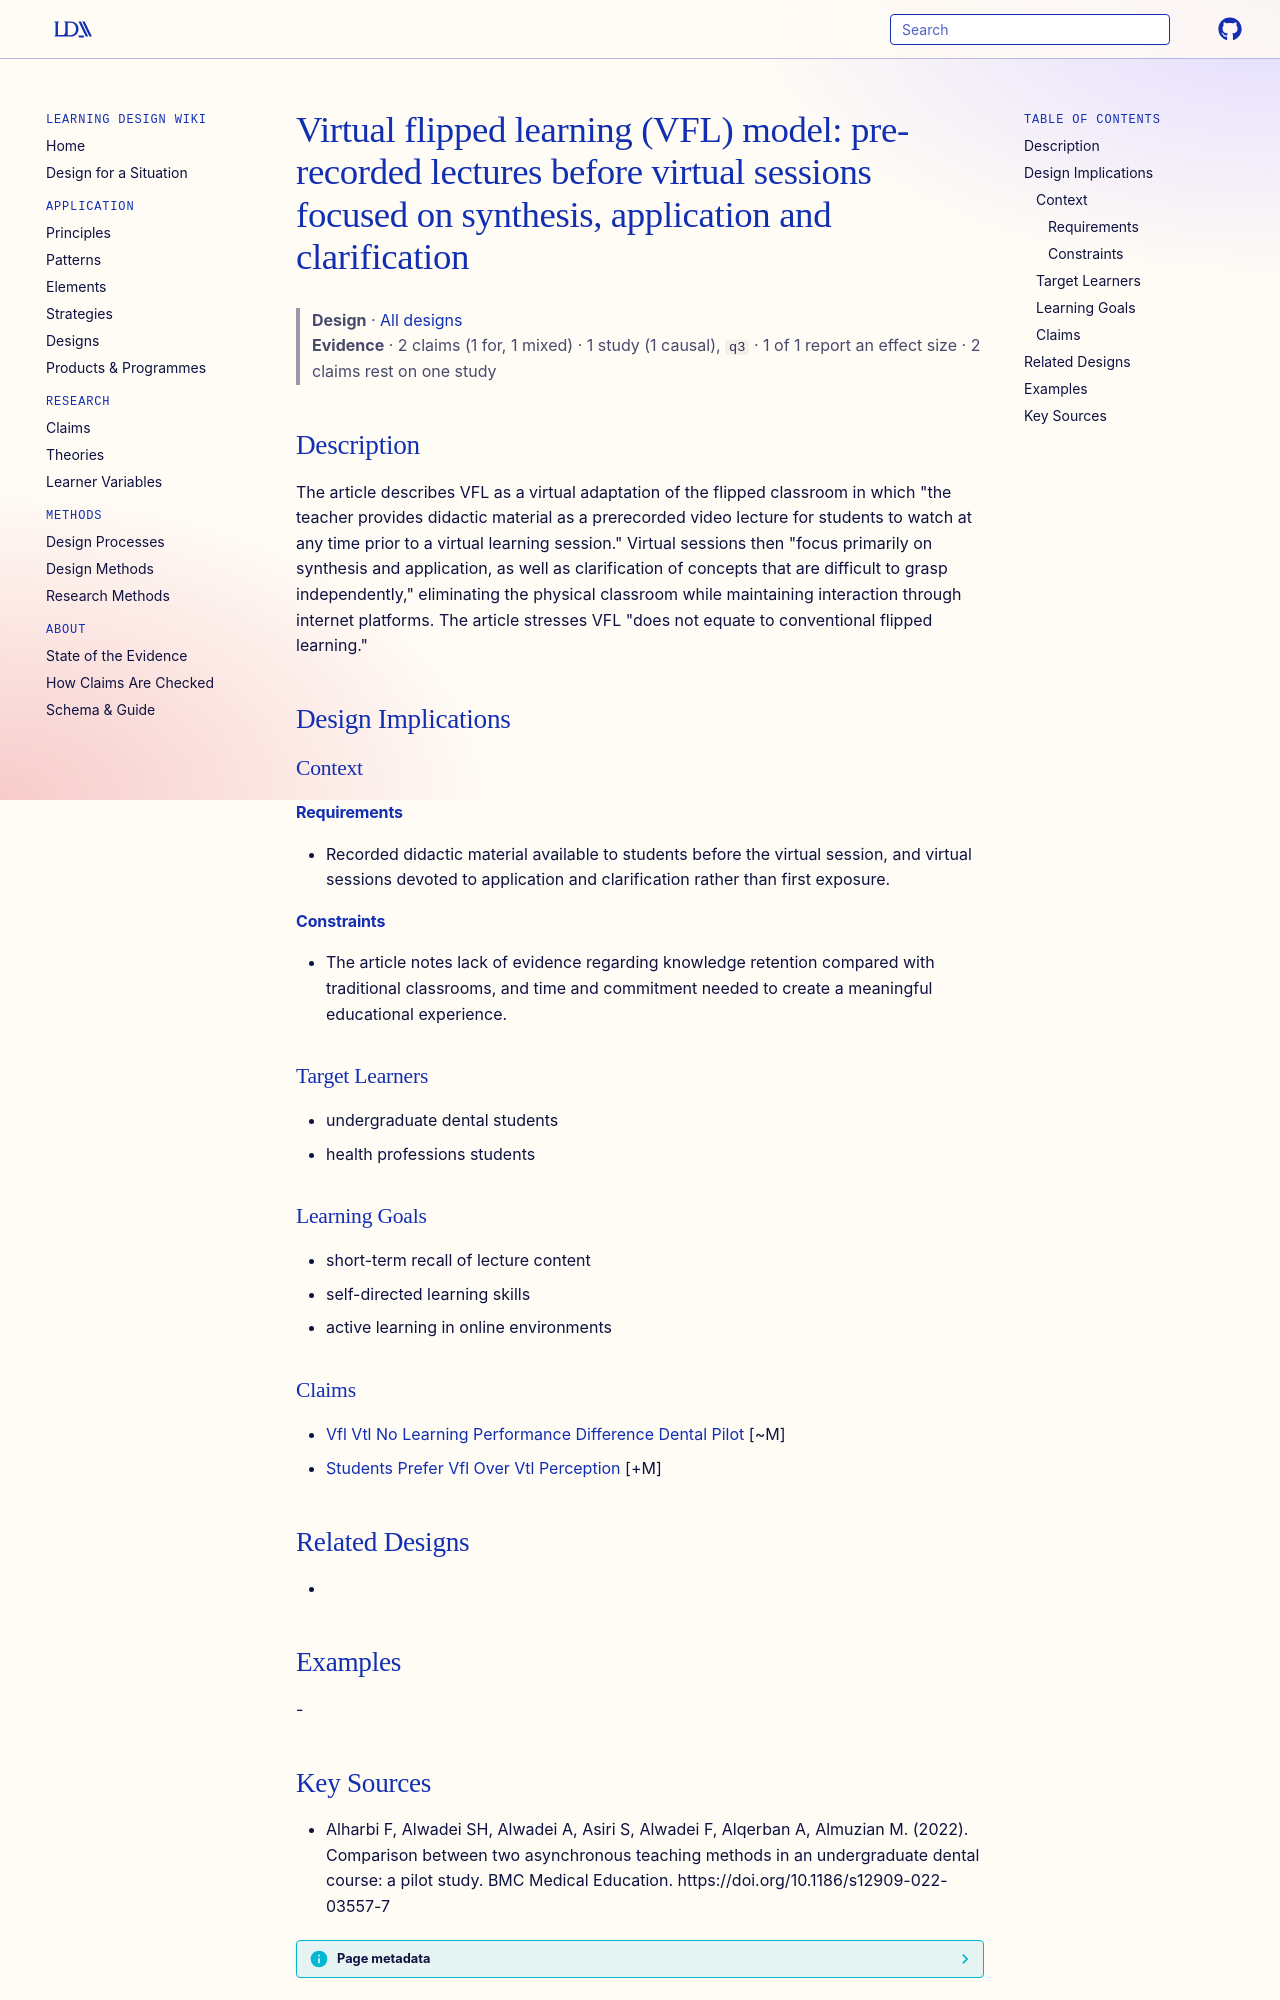

repository: Learning-Design-Alliance/learning-wiki · page: designs/virtual-flipped-learning-model/index.html · generator: mkdocs

---
type: design
id: virtual-flipped-learning-model
title: "Virtual flipped learning (VFL) model: pre-recorded lectures before virtual sessions focused on synthesis, application and clarification"
description: "The article describes VFL as a virtual adaptation of the flipped classroom in which \"the teacher provides didactic material as a prerecorded video lecture for students to watch at any time prior to a virtual learning..."
status: review
generated:
  by: "process:settle-candidates"
  at: 2026-11-07
sources:
  - id: alharbi-f-2022
    resource: "https://doi.org/10.1186/s12909-022-03557-7"
    title: "Alharbi F, Alwadei SH, Alwadei A, Asiri S, Alwadei F, Alqerban A, Almuzian M. (2022). Comparison between two asynchronous teaching methods in an undergraduate dental course: a pilot study. BMC Medical Education. https://doi.org/10.1186/s12909-022-03557-7"
    author: Alharbi F, Alwadei SH, Alwadei A, Asiri S, Alwadei F, Alqerban A, Almuzian M
---

# Virtual flipped learning (VFL) model: pre-recorded lectures before virtual sessions focused on synthesis, application and clarification

> **Design** · [All designs](index.md)
> **Evidence** · 2 claims (1 for, 1 mixed) · 1 study (1 causal), `q3` · 1 of 1 report an effect size · 2 claims rest on one study

## Description
The article describes VFL as a virtual adaptation of the flipped classroom in which "the teacher provides didactic material as a prerecorded video lecture for students to watch at any time prior to a virtual learning session." Virtual sessions then "focus primarily on synthesis and application, as well as clarification of concepts that are difficult to grasp independently," eliminating the physical classroom while maintaining interaction through internet platforms. The article stresses VFL "does not equate to conventional flipped learning."

## Design Implications

### Context
#### Requirements
- Recorded didactic material available to students before the virtual session, and virtual sessions devoted to application and clarification rather than first exposure.
#### Constraints
- The article notes lack of evidence regarding knowledge retention compared with traditional classrooms, and time and commitment needed to create a meaningful educational experience.

### Target Learners
- undergraduate dental students
- health professions students

### Learning Goals
- short-term recall of lecture content
- self-directed learning skills
- active learning in online environments

### Claims
- [Vfl Vtl No Learning Performance Difference Dental Pilot](../claims/vfl-vtl-no-learning-performance-difference-dental-pilot.md) [~M]
- [Students Prefer Vfl Over Vtl Perception](../claims/students-prefer-vfl-over-vtl-perception.md) [+M]

## Related Designs
- 

## Examples
-
